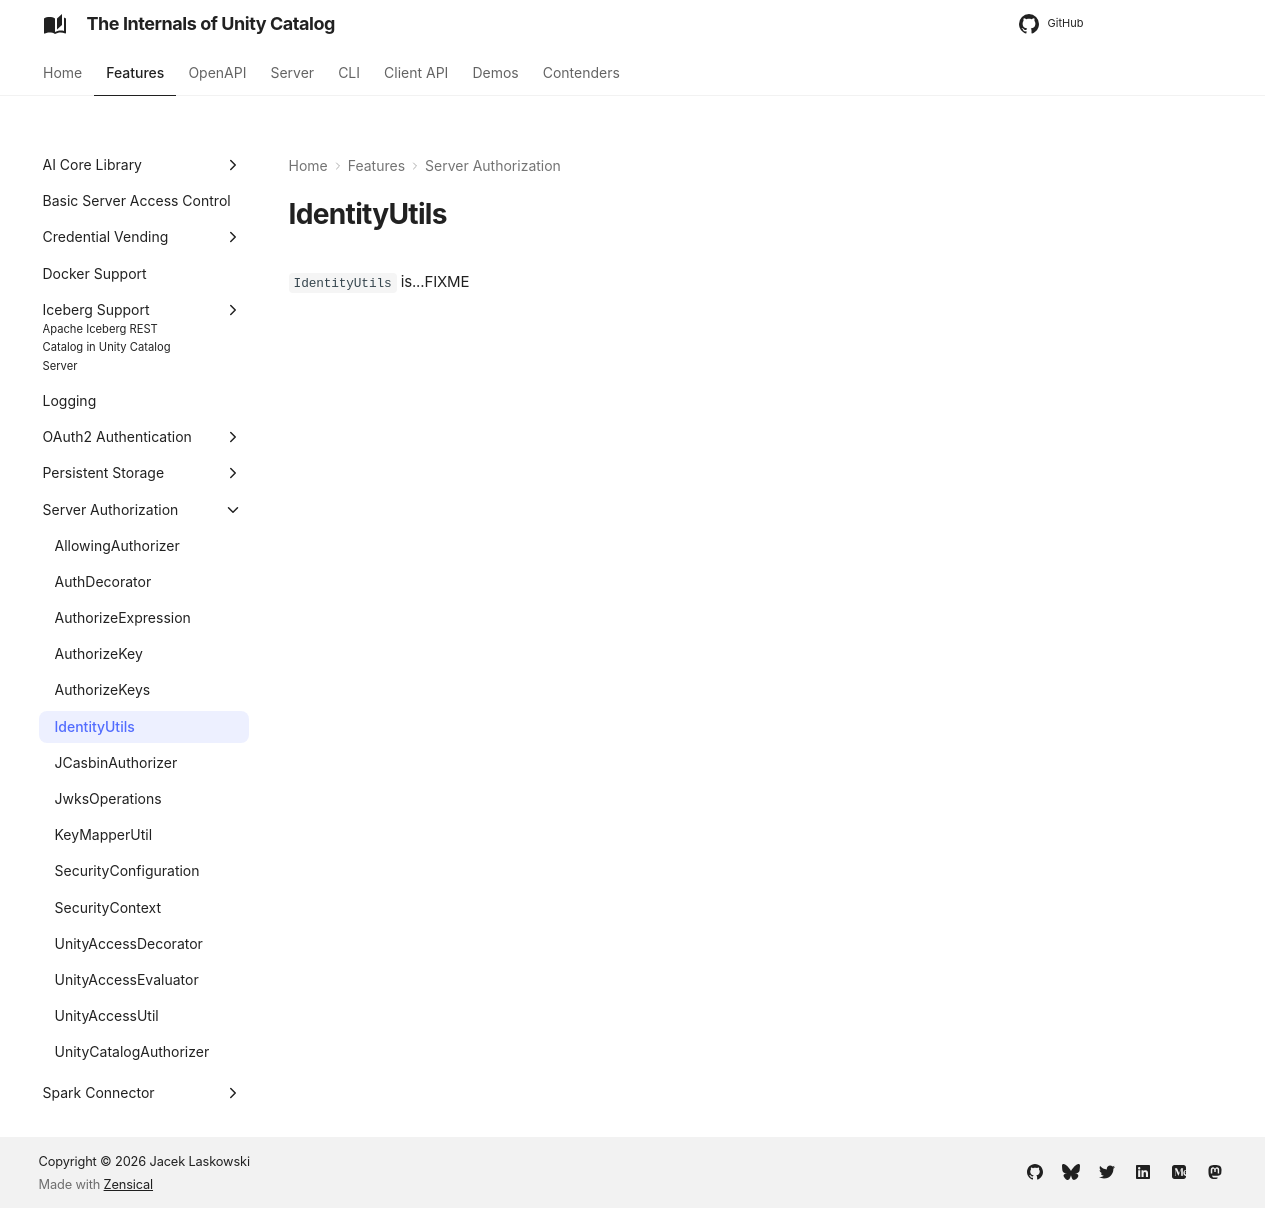

repository: japila-books/unity-catalog-internals · page: server-authorization/IdentityUtils/index.html · generator: mkdocs

# IdentityUtils

`IdentityUtils` is...FIXME
